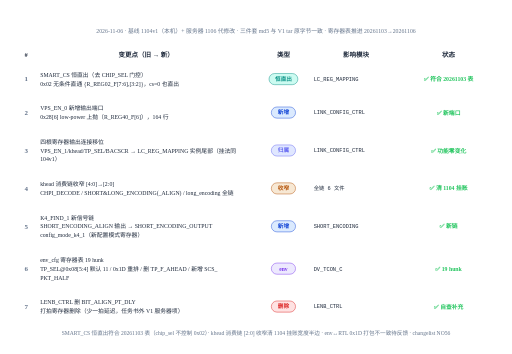
t = 0.00 s
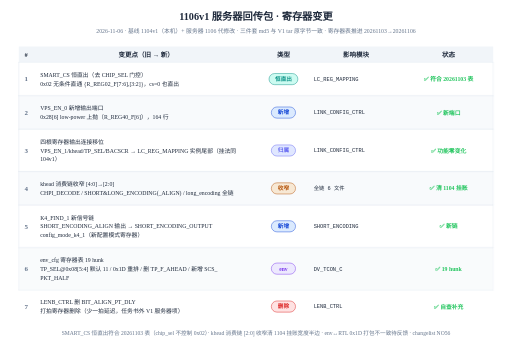
t = 0.87 s
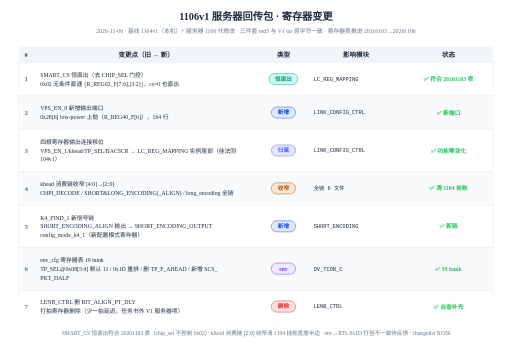
t = 0.97 s
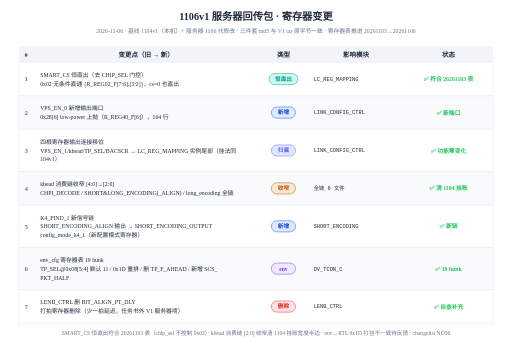
t = 1.07 s
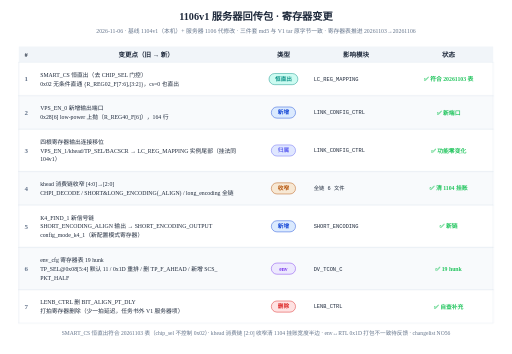
t = 1.17 s
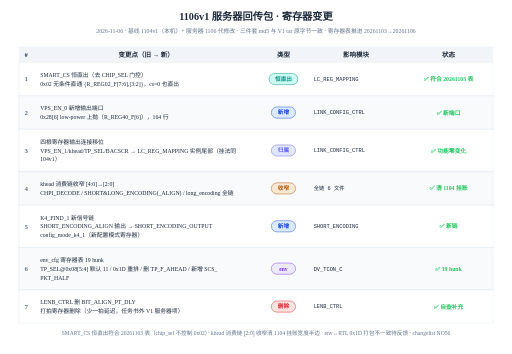
t = 1.27 s

The animated SVG that drew these frames (rendered in a browser with its animation timeline set to each time). Animation: 2 CSS @keyframes rules; one cycle of 1.27 s.

<?xml version="1.0" encoding="UTF-8"?>
<svg xmlns="http://www.w3.org/2000/svg" width="1100" height="761" viewBox="0 0 1100 761" style="background:#ffffff">
<rect width="1100" height="761" fill="#ffffff"/>
<text x="550.0" y="42" text-anchor="middle" class="title" font-size="22" font-weight="bold" fill="#1e293b">1106v1 服务器回传包 · 寄存器变更</text>
<text x="550.0" y="70" text-anchor="middle" font-size="12.5" fill="#64748b">2026-11-06 · 基线 1104v1（本机）+ 服务器 1106 代修改 · 三件套 md5 与 V1 tar 原字节一致 · 寄存器表推进 20261103→20261106</text>
<rect class="head" x="40" y="100" width="1020" height="34" fill="#f1f5f9"/>
<text x="56.0" y="122" text-anchor="middle" font-size="14" font-weight="700" fill="#1e293b">#</text>
<text x="314.0" y="122" text-anchor="middle" font-size="14" font-weight="700" fill="#1e293b">变更点（旧 → 新）</text>
<text x="609.0" y="122" text-anchor="middle" font-size="14" font-weight="700" fill="#1e293b">类型</text>
<text x="765.0" y="122" text-anchor="middle" font-size="14" font-weight="700" fill="#1e293b">影响模块</text>
<text x="964.0" y="122" text-anchor="middle" font-size="14" font-weight="700" fill="#1e293b">状态</text>
<rect class="row" style="animation-delay:0.15s" x="40" y="134" width="1020" height="72" fill="#ffffff" stroke="#e2e8f0" stroke-width="1"/>
<text x="56.0" y="175.0" text-anchor="middle" font-size="15" font-weight="700" fill="#64748b">1</text>
<text x="86" y="165.0" font-size="12.5" fill="#1e293b">SMART_CS 恒直出（去 CHIP_SEL 门控）</text>
<text x="86" y="184.0" font-size="12.5" fill="#1e293b">0x02 无条件直通 {R_REG02_F[7:6],[3:2]}，cs=0 也直出</text>
<rect x="578.0" y="158.0" width="62" height="24" rx="12" fill="#ccfbf1" stroke="#0d9488" stroke-width="1"/>
<text x="609.0" y="174.0" text-anchor="middle" font-size="12" font-weight="700" fill="#0d9488">恒直出</text>
<text x="674" y="174.0" font-size="11.5" fill="#1e293b" font-family="Consolas, Monaco, monospace">LC_REG_MAPPING</text>
<text x="964.0" y="174.5" text-anchor="middle" font-size="12.5" font-weight="700" fill="#22c55e">✅ 符合 20261103 表</text>
<rect class="row" style="animation-delay:0.27s" x="40" y="206" width="1020" height="72" fill="#f8fafc" stroke="#e2e8f0" stroke-width="1"/>
<text x="56.0" y="247.0" text-anchor="middle" font-size="15" font-weight="700" fill="#64748b">2</text>
<text x="86" y="237.0" font-size="12.5" fill="#1e293b">VPS_EN_0 新增输出端口</text>
<text x="86" y="256.0" font-size="12.5" fill="#1e293b">0x28[6] low-power 上抛（R_REG40_F[6]），164 行</text>
<rect x="583.0" y="230.0" width="52" height="24" rx="12" fill="#dbeafe" stroke="#1d4ed8" stroke-width="1"/>
<text x="609.0" y="246.0" text-anchor="middle" font-size="12" font-weight="700" fill="#1d4ed8">新增</text>
<text x="674" y="246.0" font-size="11.5" fill="#1e293b" font-family="Consolas, Monaco, monospace">LINK_CONFIG_CTRL</text>
<text x="964.0" y="246.5" text-anchor="middle" font-size="12.5" font-weight="700" fill="#22c55e">✅ 新端口</text>
<rect class="row" style="animation-delay:0.39s" x="40" y="278" width="1020" height="91" fill="#ffffff" stroke="#e2e8f0" stroke-width="1"/>
<text x="56.0" y="328.5" text-anchor="middle" font-size="15" font-weight="700" fill="#64748b">3</text>
<text x="86" y="309.0" font-size="12.5" fill="#1e293b">四根寄存器输出连接移位</text>
<text x="86" y="328.0" font-size="12.5" fill="#1e293b">VPS_EN_1/khead/TP_SEL/BACSCR → LC_REG_MAPPING 实例尾部（挂法同</text>
<text x="86" y="347.0" font-size="12.5" fill="#1e293b">104v1）</text>
<rect x="583.0" y="311.5" width="52" height="24" rx="12" fill="#e0e7ff" stroke="#6366f1" stroke-width="1"/>
<text x="609.0" y="327.5" text-anchor="middle" font-size="12" font-weight="700" fill="#6366f1">归属</text>
<text x="674" y="327.5" font-size="11.5" fill="#1e293b" font-family="Consolas, Monaco, monospace">LINK_CONFIG_CTRL</text>
<text x="964.0" y="328.0" text-anchor="middle" font-size="12.5" font-weight="700" fill="#22c55e">✅ 功能零变化</text>
<rect class="row" style="animation-delay:0.51s" x="40" y="369" width="1020" height="72" fill="#f8fafc" stroke="#e2e8f0" stroke-width="1"/>
<text x="56.0" y="410.0" text-anchor="middle" font-size="15" font-weight="700" fill="#64748b">4</text>
<text x="86" y="400.0" font-size="12.5" fill="#1e293b">khead 消费链收窄 [4:0]→[2:0]</text>
<text x="86" y="419.0" font-size="12.5" fill="#1e293b">CHPI_DECODE / SHORT&amp;LONG_ENCODING(_ALIGN) / long_encoding 全链</text>
<rect x="583.0" y="393.0" width="52" height="24" rx="12" fill="#f7e8d4" stroke="#b45309" stroke-width="1"/>
<text x="609.0" y="409.0" text-anchor="middle" font-size="12" font-weight="700" fill="#b45309">收窄</text>
<text x="674" y="409.0" font-size="11.5" fill="#1e293b" font-family="Consolas, Monaco, monospace">全链 6 文件</text>
<text x="964.0" y="409.5" text-anchor="middle" font-size="12.5" font-weight="700" fill="#22c55e">✅ 清 1104 挂账</text>
<rect class="row" style="animation-delay:0.63s" x="40" y="441" width="1020" height="91" fill="#ffffff" stroke="#e2e8f0" stroke-width="1"/>
<text x="56.0" y="491.5" text-anchor="middle" font-size="15" font-weight="700" fill="#64748b">5</text>
<text x="86" y="472.0" font-size="12.5" fill="#1e293b">K4_FIND_1 新信号链</text>
<text x="86" y="491.0" font-size="12.5" fill="#1e293b">SHORT_ENCODING_ALIGN 输出 → SHORT_ENCODING_OUTPUT</text>
<text x="86" y="510.0" font-size="12.5" fill="#1e293b">config_mode_k4_1（新配置模式寄存器）</text>
<rect x="583.0" y="474.5" width="52" height="24" rx="12" fill="#dbeafe" stroke="#1d4ed8" stroke-width="1"/>
<text x="609.0" y="490.5" text-anchor="middle" font-size="12" font-weight="700" fill="#1d4ed8">新增</text>
<text x="674" y="490.5" font-size="11.5" fill="#1e293b" font-family="Consolas, Monaco, monospace">SHORT_ENCODING</text>
<text x="964.0" y="491.0" text-anchor="middle" font-size="12.5" font-weight="700" fill="#22c55e">✅ 新链</text>
<rect class="row" style="animation-delay:0.75s" x="40" y="532" width="1020" height="91" fill="#f8fafc" stroke="#e2e8f0" stroke-width="1"/>
<text x="56.0" y="582.5" text-anchor="middle" font-size="15" font-weight="700" fill="#64748b">6</text>
<text x="86" y="563.0" font-size="12.5" fill="#1e293b">env_cfg 寄存器表 19 hunk</text>
<text x="86" y="582.0" font-size="12.5" fill="#1e293b">TP_SEL@0x08[5:4] 默认 11 / 0x1D 重排 / 删 TP_F_AHEAD / 新增 SCS_</text>
<text x="86" y="601.0" font-size="12.5" fill="#1e293b">PKT_HALF</text>
<rect x="583.0" y="565.5" width="52" height="24" rx="12" fill="#ede9fe" stroke="#7c3aed" stroke-width="1"/>
<text x="609.0" y="581.5" text-anchor="middle" font-size="12" font-weight="700" fill="#7c3aed">env</text>
<text x="674" y="581.5" font-size="11.5" fill="#1e293b" font-family="Consolas, Monaco, monospace">DV_TCON_C</text>
<text x="964.0" y="582.0" text-anchor="middle" font-size="12.5" font-weight="700" fill="#22c55e">✅ 19 hunk</text>
<rect class="row" style="animation-delay:0.87s" x="40" y="623" width="1020" height="72" fill="#ffffff" stroke="#e2e8f0" stroke-width="1"/>
<text x="56.0" y="664.0" text-anchor="middle" font-size="15" font-weight="700" fill="#64748b">7</text>
<text x="86" y="654.0" font-size="12.5" fill="#1e293b">LENB_CTRL 删 BIT_ALIGN_PT_DLY</text>
<text x="86" y="673.0" font-size="12.5" fill="#1e293b">打拍寄存器删除（少一拍延迟，任务书外 V1 服务器项）</text>
<rect x="583.0" y="647.0" width="52" height="24" rx="12" fill="#fee2e2" stroke="#dc2626" stroke-width="1"/>
<text x="609.0" y="663.0" text-anchor="middle" font-size="12" font-weight="700" fill="#dc2626">删除</text>
<text x="674" y="663.0" font-size="11.5" fill="#1e293b" font-family="Consolas, Monaco, monospace">LENB_CTRL</text>
<text x="964.0" y="663.5" text-anchor="middle" font-size="12.5" font-weight="700" fill="#22c55e">✅ 自查补充</text>
<text x="550.0" y="721" text-anchor="middle" font-size="12" fill="#64748b">SMART_CS 恒直出符合 20261103 表（chip_sel 不控制 0x02）· khead 消费链 [2:0] 收窄清 1104 挂账宽度半边 · env↔RTL 0x1D 打包不一致待反馈 · changelist NO56</text>
<style>
.title, .head { opacity:0; animation: fadeIn .4s ease forwards; }
.row { opacity:0; animation: rowIn .35s cubic-bezier(.22,.7,.3,1) forwards; }
@keyframes fadeIn { from { opacity:0; } to { opacity:1; } }
@keyframes rowIn { from { opacity:0; transform:translateY(6px); } to { opacity:1; transform:none; } }
@media (prefers-reduced-motion:reduce) { *{animation:none!important} .title,.head,.row{opacity:1!important} }
</style>
</svg>
